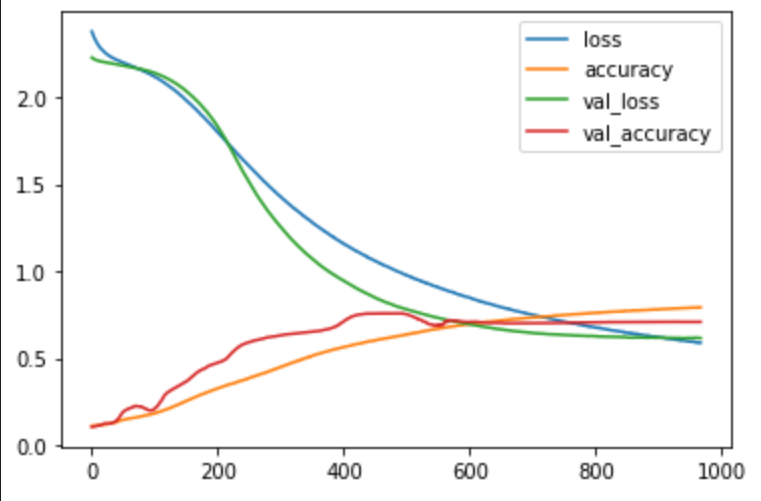

The file beside this chart, header and first rows:
epoch, accuracy, loss, val_accuracy, val_loss
0, 0.1099, 2.379, 0.1045, 2.228
1, 0.1102, 2.368, 0.1051, 2.225
2, 0.1098, 2.359, 0.1047, 2.223
3, 0.1107, 2.35, 0.1049, 2.221
4, 0.1107, 2.341, 0.1063, 2.219
5, 0.111, 2.335, 0.1076, 2.217
6, 0.1117, 2.327, 0.1074, 2.215
7, 0.1117, 2.321, 0.1086, 2.214
8, 0.112, 2.313, 0.1095, 2.213
9, 0.1128, 2.309, 0.1101, 2.211
10, 0.1128, 2.302, 0.1114, 2.21
11, 0.113, 2.296, 0.1117, 2.209
12, 0.114, 2.292, 0.1129, 2.208
13, 0.1148, 2.286, 0.1127, 2.207
14, 0.1145, 2.283, 0.1138, 2.206
15, 0.1151, 2.277, 0.1151, 2.206
16, 0.1158, 2.275, 0.1175, 2.205
17, 0.1159, 2.271, 0.1194, 2.204
18, 0.1174, 2.266, 0.1217, 2.204
19, 0.1167, 2.263, 0.123, 2.203
20, 0.118, 2.261, 0.1225, 2.202
21, 0.1184, 2.257, 0.1229, 2.202
22, 0.1197, 2.253, 0.1238, 2.201
23, 0.1193, 2.251, 0.122, 2.2
24, 0.1208, 2.248, 0.123, 2.2
25, 0.1207, 2.246, 0.1225, 2.199
26, 0.1221, 2.243, 0.1232, 2.198
27, 0.1226, 2.24, 0.1232, 2.198
28, 0.123, 2.238, 0.1223, 2.197
29, 0.1244, 2.235, 0.1225, 2.197
30, 0.1243, 2.233, 0.1242, 2.196
31, 0.125, 2.232, 0.1262, 2.196
32, 0.1258, 2.229, 0.128, 2.195
33, 0.1269, 2.227, 0.1275, 2.194
34, 0.1274, 2.226, 0.1303, 2.194
35, 0.1287, 2.223, 0.1315, 2.193
36, 0.1299, 2.221, 0.1327, 2.192
37, 0.1304, 2.22, 0.133, 2.192
38, 0.1308, 2.218, 0.1371, 2.191
39, 0.1316, 2.217, 0.1401, 2.19
40, 0.1326, 2.216, 0.1435, 2.189
41, 0.1328, 2.213, 0.1476, 2.189
42, 0.1367, 2.212, 0.1517, 2.188
43, 0.1385, 2.21, 0.1554, 2.187
44, 0.1397, 2.208, 0.1616, 2.187
45, 0.1403, 2.207, 0.168, 2.186
46, 0.1411, 2.205, 0.1743, 2.185
47, 0.1422, 2.204, 0.1781, 2.184
48, 0.143, 2.202, 0.1826, 2.183
49, 0.1442, 2.201, 0.1863, 2.183
50, 0.1444, 2.199, 0.1915, 2.182
51, 0.1459, 2.198, 0.1941, 2.181
52, 0.1463, 2.197, 0.1966, 2.18
53, 0.1471, 2.195, 0.1988, 2.18
54, 0.1474, 2.194, 0.2003, 2.179
55, 0.1486, 2.192, 0.2031, 2.178
56, 0.1491, 2.191, 0.2045, 2.178
57, 0.1499, 2.19, 0.2078, 2.177
58, 0.1512, 2.188, 0.2087, 2.176
59, 0.1513, 2.186, 0.2088, 2.176
... 907 more rows
